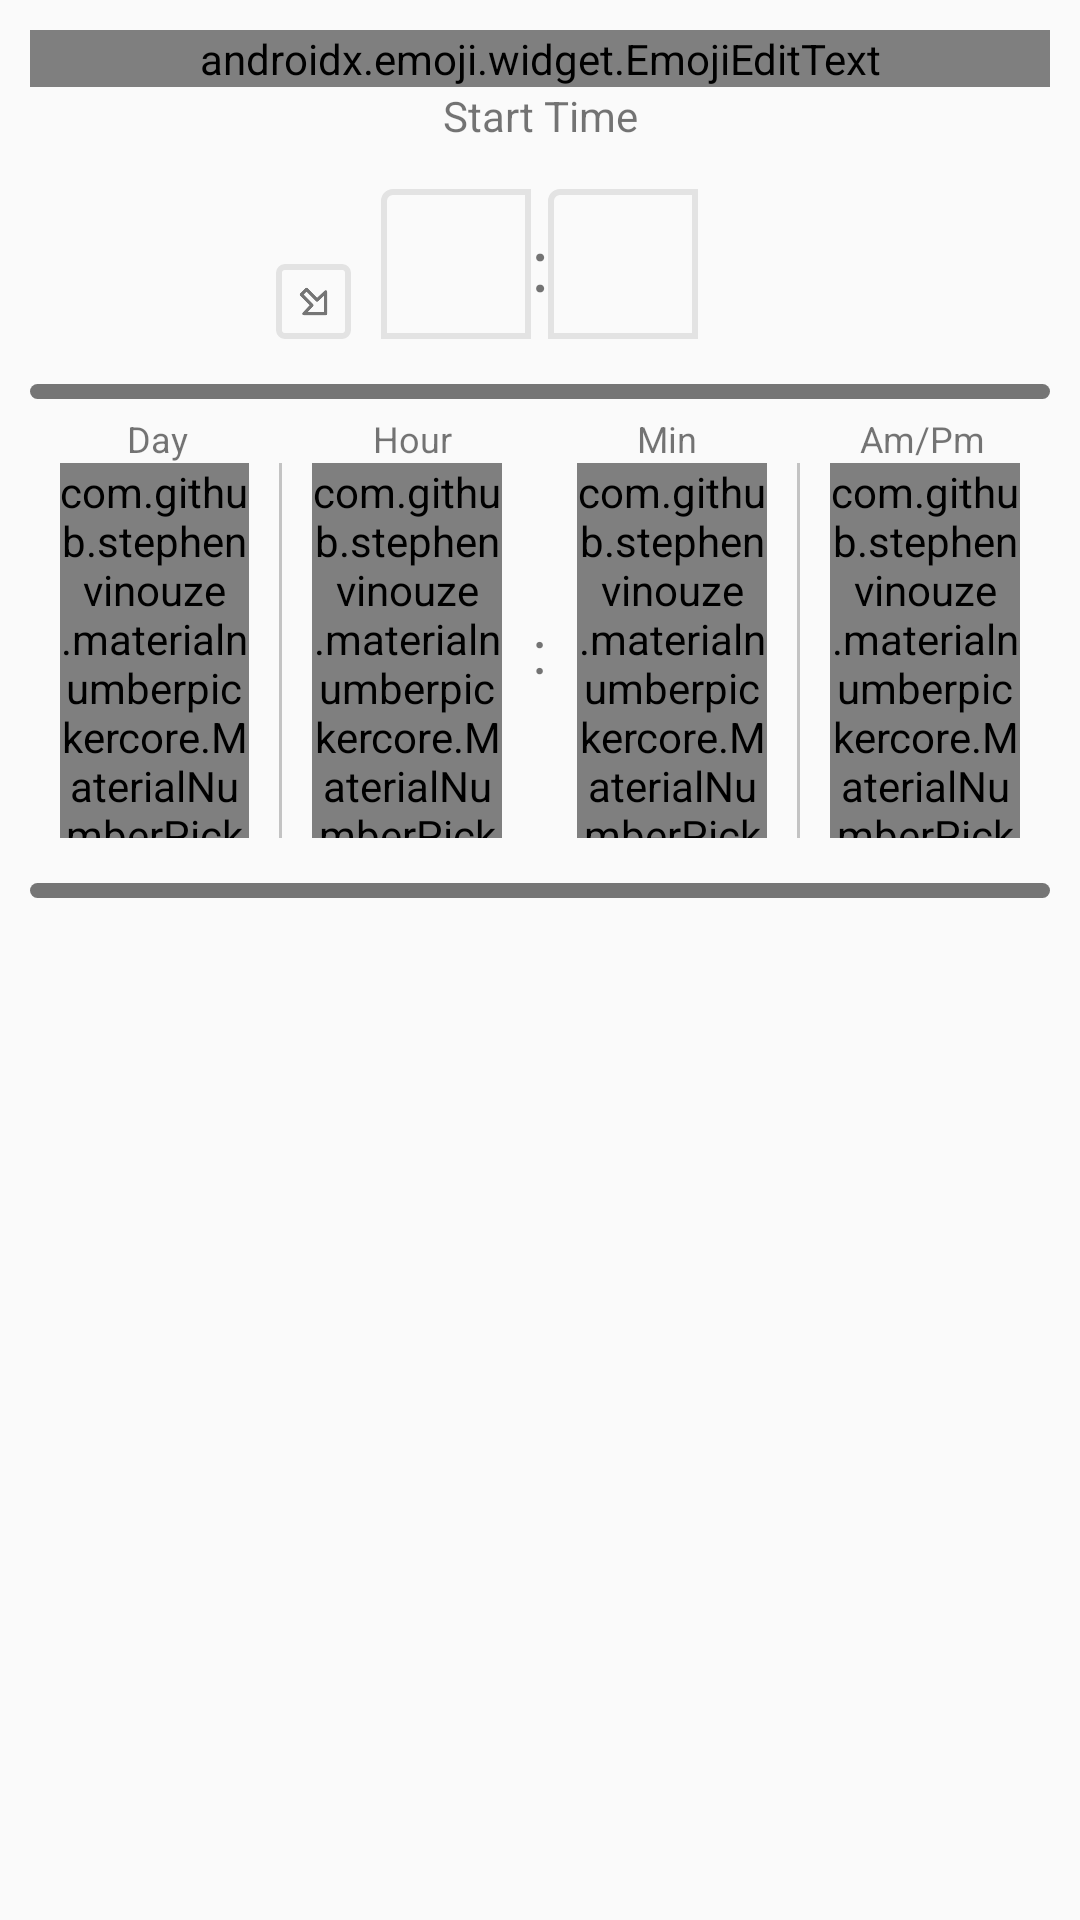

The Android layout XML behind this screen, and the referenced resources:
<!-- AndroidManifest.xml: application theme AppTheme -->
<!-- res/layout/saved_recipe_fragment.xml -->
<?xml version="1.0" encoding="utf-8"?>
<LinearLayout xmlns:android="http://schemas.android.com/apk/res/android"
    android:layout_width="match_parent"
    android:layout_height="match_parent"
    xmlns:app="http://schemas.android.com/apk/res-auto"
    android:orientation="vertical"
    android:padding="10dp">

    <LinearLayout
        android:layout_width="match_parent"
        android:layout_height="wrap_content"
        android:layout_marginBottom="10dp"
        android:orientation="vertical">

        <androidx.emoji.widget.EmojiEditText
            android:id="@+id/name_edit_text"
            android:layout_width="match_parent"
            android:layout_height="wrap_content"
            android:hint="@string/name_text"
            android:singleLine="true"
            android:textColor="@color/default_dark"
            android:textSize="22sp" />

        <TextView
            android:layout_width="match_parent"
            android:layout_height="wrap_content"
            android:layout_marginBottom="5dp"
            android:gravity="center"
            android:text="@string/start_time_text" />

        <RelativeLayout
            android:layout_width="match_parent"
            android:layout_height="50dp"
            android:layout_marginTop="10dp"
            android:layout_marginBottom="10dp"
            android:orientation="horizontal">

            <ImageButton
                android:padding="2dp"
                android:layout_width="25dp"
                android:layout_height="25dp"
                android:id="@+id/now_button"
                android:contentDescription="@string/input_current_time_button"
                android:scaleType="fitCenter"
                android:layout_marginEnd="10dp"
                android:layout_toStartOf="@id/text_hour"
                android:layout_alignParentBottom="true"
                android:background="@drawable/box_selector"
                android:src="@drawable/now_icon_selector" />

            <TextView
                android:id="@+id/text_hour"
                android:layout_width="50dp"
                android:layout_height="50dp"
                android:layout_toStartOf="@id/semi_colon"
                android:background="@drawable/light_border"
                android:gravity="center"
                android:padding="2dp"
                android:textSize="24sp" />

            <TextView
                android:id="@+id/semi_colon"
                android:layout_width="wrap_content"
                android:layout_height="wrap_content"
                android:layout_centerInParent="true"
                android:text="@string/semicolon"
                android:textSize="24sp" />

            <TextView
                android:id="@+id/text_minute"
                android:layout_width="50dp"
                android:layout_height="50dp"
                android:layout_toEndOf="@id/semi_colon"
                android:background="@drawable/light_border"
                android:gravity="center"
                android:padding="2dp"
                android:textSize="24sp" />

            <RelativeLayout
                android:layout_width="wrap_content"
                android:layout_height="50dp"
                android:layout_marginStart="5dp"
                android:layout_toEndOf="@+id/text_minute">

                <View
                    android:id="@+id/meridian_image"
                    android:layout_width="15dp"
                    android:layout_height="15dp"
                    android:layout_above="@id/text_meridian"
                    android:layout_centerHorizontal="true"
                    android:layout_marginBottom="5dp" />

                <TextView
                    android:id="@+id/text_meridian"
                    android:layout_width="wrap_content"
                    android:layout_height="wrap_content"
                    android:layout_alignParentBottom="true"
                    android:textSize="14sp" />
            </RelativeLayout>
        </RelativeLayout>

        <View
            android:layout_width="match_parent"
            android:layout_height="5dp"
            android:layout_marginTop="5dp"
            android:layout_marginBottom="5dp"
            android:background="@drawable/divider" />
        <LinearLayout
            android:orientation = "horizontal"
            android:layout_width="match_parent"
            android:layout_height="wrap_content">
            <TextView
                android:textSize="12sp"
                android:layout_width="0dp"
                android:layout_weight="1"
                android:layout_height="wrap_content"
                android:gravity="center"
                android:text="@string/day"/>
            <TextView
                android:textSize="12sp"
                android:layout_width="0dp"
                android:layout_weight="1"
                android:gravity="center"
                android:layout_height="wrap_content"
                android:text="@string/hour"/>
            <TextView
                android:textSize="12sp"
                android:layout_width="0dp"
                android:layout_weight="1"
                android:gravity="center"
                android:layout_height="wrap_content"
                android:text="@string/min"/>
            <TextView
                android:textSize="12sp"
                android:layout_width="0dp"
                android:layout_weight="1"
                android:gravity="center"
                android:layout_height="wrap_content"
                android:text="@string/meridian"/>
        </LinearLayout>
        <LinearLayout
            android:orientation="horizontal"
            android:layout_width="match_parent"
            android:layout_height="125dp">
            <com.github.stephenvinouze.materialnumberpickercore.MaterialNumberPicker
                android:layout_weight="1"
                android:layout_width="0dp"
                android:layout_height="125dp"
                android:id="@+id/day_selector"
                android:layout_marginStart="10dp"
                android:layout_marginEnd="10dp"
                app:mnpMinValue="1"
                app:mnpMaxValue="365"
                app:mnpTextSize="16sp"
                app:mnpWrapped="true"
                app:mnpTextColor="@color/default_dark"
                app:mnpSeparatorColor="@color/inactive_light"/>
            <View
                android:layout_width="1dp"
                android:layout_height="match_parent"
                android:background="@color/inactive_light"/>
            <com.github.stephenvinouze.materialnumberpickercore.MaterialNumberPicker
                android:layout_weight="1"
                android:layout_width="0dp"
                android:layout_height="125dp"
                android:id="@+id/hour_selector"
                android:layout_marginStart="10dp"
                android:layout_marginEnd="10dp"
                app:mnpMinValue="1"
                app:mnpMaxValue="12"
                app:mnpTextSize="16sp"
                app:mnpWrapped="true"
                app:mnpTextColor="@color/default_dark"
                app:mnpSeparatorColor="@color/inactive_light"/>
            <TextView
                android:layout_width="wrap_content"
                android:layout_height="match_parent"
                android:gravity="center_vertical"
                android:textSize="20sp"
                android:text="@string/semicolon"/>
            <com.github.stephenvinouze.materialnumberpickercore.MaterialNumberPicker
                android:layout_weight="1"
                android:layout_width="0dp"
                android:layout_height="125dp"
                android:id="@+id/min_selector"
                android:layout_marginStart="10dp"
                android:layout_marginEnd="10dp"
                app:mnpMinValue="0"
                app:mnpMaxValue="59"
                app:mnpTextSize="16sp"
                app:mnpWrapped="true"
                app:mnpTextColor="@color/default_dark"
                app:mnpSeparatorColor="@color/inactive_light"/>
            <View
                android:layout_width="1dp"
                android:layout_height="match_parent"
                android:background="@color/inactive_light"/>
            <com.github.stephenvinouze.materialnumberpickercore.MaterialNumberPicker
                android:layout_weight="1"
                android:layout_width="0dp"
                android:layout_height="125dp"
                android:id="@+id/meridian_selector"
                android:layout_marginStart="10dp"
                android:layout_marginEnd="10dp"
                app:mnpMinValue="0"
                app:mnpMaxValue="1"
                app:mnpTextSize="16sp"
                app:mnpWrapped="false"
                app:mnpTextColor="@color/default_dark"
                app:mnpSeparatorColor="@color/inactive_light"/>
    </LinearLayout>


    </LinearLayout>

    <View
        android:layout_width="match_parent"
        android:layout_height="5dp"
        android:layout_marginTop="5dp"
        android:layout_marginBottom="5dp"
        android:background="@drawable/divider" />

    <androidx.recyclerview.widget.RecyclerView
        android:id="@+id/recycler_view"
        android:layout_width="match_parent"
        android:layout_height="wrap_content" />
</LinearLayout>
<!-- resources referenced by this layout -->
<resources>
  <color name="default_dark">#757575</color>
  <color name="inactive_light">#C3C3C3</color>
  <!-- drawable box_selector (drawable) -->
  <?xml version="1.0" encoding="utf-8"?>
  <selector xmlns:android="http://schemas.android.com/apk/res/android">
      <item android:drawable="@drawable/blank_box_active" android:state_pressed="true" />
      <item android:drawable="@drawable/blank_box" android:state_pressed="false" />
  </selector>
  <!-- drawable divider (drawable) -->
  <?xml version="1.0" encoding="utf-8"?>
  <shape xmlns:android="http://schemas.android.com/apk/res/android"
      android:shape="rectangle">
      <solid
          android:width="1dp"
          android:color="@color/default_dark" />
      <corners android:radius="10dp" />
  </shape>
  <!-- drawable light_border (drawable) -->
  <?xml version="1.0" encoding="utf-8"?>
  <shape xmlns:android="http://schemas.android.com/apk/res/android"
      android:shape="rectangle">
      <corners
          android:topLeftRadius="@dimen/floating_border_radius">
      </corners>
      <stroke
          android:color="@color/hilight"
          android:width="@dimen/floating_border_stroke_width">
      </stroke>
  </shape>
  <!-- drawable now_icon_selector (drawable) -->
  <?xml version="1.0" encoding="utf-8"?>
  <selector xmlns:android="http://schemas.android.com/apk/res/android">
      <item android:state_pressed="false">
          <bitmap android:src="@drawable/now_icon"
                  android:tint="@color/default_dark"/>
      </item>
      <item android:state_pressed="true">
          <bitmap android:src="@drawable/now_icon"
              android:tint="@color/red_accent"/>
      </item>
  </selector>
  <string name="day">Day</string>
  <string name="hour">Hour</string>
  <string name="input_current_time_button">Button to input current time as start time</string>
  <string name="meridian">Am/Pm</string>
  <string name="min">Min</string>
  <string name="name_text">Name</string>
  <string name="semicolon">:</string>
  <string name="start_time_text">Start Time</string>
  <style name="AppTheme" parent="Theme.AppCompat.Light.NoActionBar">
      
      <item name="colorPrimary">@color/hilight</item>
      <item name="colorPrimaryDark">@color/default_dark</item>
      <item name="colorAccent">@color/red_accent</item>
  </style>
  <!-- drawable blank_box_active (drawable) -->
  <?xml version="1.0" encoding="utf-8"?>
  <shape xmlns:android="http://schemas.android.com/apk/res/android"
      android:shape="rectangle">
      <stroke
          android:width="2dp"
          android:color="@color/red_accent"/>
      <corners
         android:radius="2dp"/>
  </shape>
  <!-- drawable blank_box (drawable) -->
  <?xml version="1.0" encoding="utf-8"?>
  <shape xmlns:android="http://schemas.android.com/apk/res/android"
      android:shape="rectangle">
      <stroke
          android:width="2dp"
          android:color="@color/hilight"/>
      <corners
         android:radius="2dp"/>
  </shape>
  <dimen name="floating_border_radius">3dp</dimen>
  <color name="hilight">#E3E3E3</color>
  <dimen name="floating_border_stroke_width">2dp</dimen>
  <!-- drawable now_icon: png bitmap (drawable, 2278 bytes) -->
  <color name="red_accent">#F30B51</color>
</resources>
